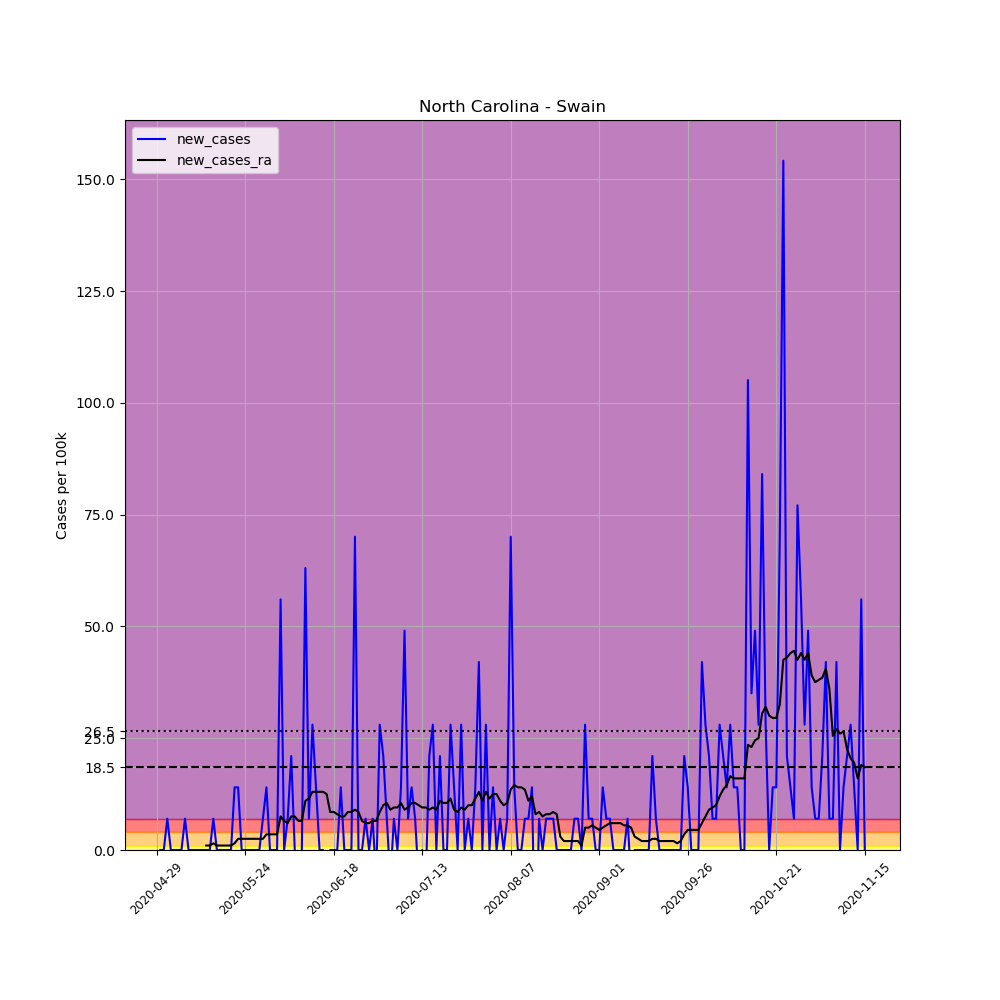

Values plotted in this chart, from the file beside it:
, date, county, state, fips, cases, deaths, COUNTY, STNAME, CTYNAME, POPESTIMATE2019, per_100k, new_cases, new_cases_ra
663073, 2020-04-29, Swain, North Carolina, 37173, 3, 0, 173, North Carolina, Swain, 14271, 21.02, , 
663074, 2020-04-30, Swain, North Carolina, 37173, 3, 0, 173, North Carolina, Swain, 14271, 21.02, 0.0, 
663075, 2020-05-01, Swain, North Carolina, 37173, 3, 0, 173, North Carolina, Swain, 14271, 21.02, 0.0, 
663076, 2020-05-02, Swain, North Carolina, 37173, 4, 0, 173, North Carolina, Swain, 14271, 28.03, 7.007, 
663077, 2020-05-03, Swain, North Carolina, 37173, 4, 0, 173, North Carolina, Swain, 14271, 28.03, 0.0, 
663078, 2020-05-04, Swain, North Carolina, 37173, 4, 0, 173, North Carolina, Swain, 14271, 28.03, 0.0, 
663079, 2020-05-05, Swain, North Carolina, 37173, 4, 0, 173, North Carolina, Swain, 14271, 28.03, 0.0, 
663080, 2020-05-06, Swain, North Carolina, 37173, 4, 0, 173, North Carolina, Swain, 14271, 28.03, 0.0, 
663081, 2020-05-07, Swain, North Carolina, 37173, 5, 0, 173, North Carolina, Swain, 14271, 35.04, 7.007, 
663082, 2020-05-08, Swain, North Carolina, 37173, 5, 0, 173, North Carolina, Swain, 14271, 35.04, 0.0, 
663083, 2020-05-09, Swain, North Carolina, 37173, 5, 0, 173, North Carolina, Swain, 14271, 35.04, 0.0, 
663084, 2020-05-10, Swain, North Carolina, 37173, 5, 0, 173, North Carolina, Swain, 14271, 35.04, 0.0, 
663085, 2020-05-11, Swain, North Carolina, 37173, 5, 0, 173, North Carolina, Swain, 14271, 35.04, 0.0, 
663086, 2020-05-12, Swain, North Carolina, 37173, 5, 0, 173, North Carolina, Swain, 14271, 35.04, 0.0, 
663087, 2020-05-13, Swain, North Carolina, 37173, 5, 0, 173, North Carolina, Swain, 14271, 35.04, 0.0, 1.001
663088, 2020-05-14, Swain, North Carolina, 37173, 5, 0, 173, North Carolina, Swain, 14271, 35.04, 0.0, 1.001
663089, 2020-05-15, Swain, North Carolina, 37173, 6, 0, 173, North Carolina, Swain, 14271, 42.04, 7.007, 1.502
663090, 2020-05-16, Swain, North Carolina, 37173, 6, 0, 173, North Carolina, Swain, 14271, 42.04, 0.0, 1.001
663091, 2020-05-17, Swain, North Carolina, 37173, 6, 0, 173, North Carolina, Swain, 14271, 42.04, 0.0, 1.001
663092, 2020-05-18, Swain, North Carolina, 37173, 6, 0, 173, North Carolina, Swain, 14271, 42.04, 0.0, 1.001
663093, 2020-05-19, Swain, North Carolina, 37173, 6, 0, 173, North Carolina, Swain, 14271, 42.04, 0.0, 1.001
663094, 2020-05-20, Swain, North Carolina, 37173, 6, 0, 173, North Carolina, Swain, 14271, 42.04, 0.0, 1.001
663095, 2020-05-21, Swain, North Carolina, 37173, 8, 0, 173, North Carolina, Swain, 14271, 56.06, 14.01, 1.502
663096, 2020-05-22, Swain, North Carolina, 37173, 10, 0, 173, North Carolina, Swain, 14271, 70.07, 14.01, 2.503
663097, 2020-05-23, Swain, North Carolina, 37173, 10, 0, 173, North Carolina, Swain, 14271, 70.07, 0.0, 2.503
663098, 2020-05-24, Swain, North Carolina, 37173, 10, 0, 173, North Carolina, Swain, 14271, 70.07, 0.0, 2.503
663099, 2020-05-25, Swain, North Carolina, 37173, 10, 0, 173, North Carolina, Swain, 14271, 70.07, 0.0, 2.503
663100, 2020-05-26, Swain, North Carolina, 37173, 10, 0, 173, North Carolina, Swain, 14271, 70.07, 0.0, 2.503
663101, 2020-05-27, Swain, North Carolina, 37173, 10, 0, 173, North Carolina, Swain, 14271, 70.07, 0.0, 2.503
663102, 2020-05-28, Swain, North Carolina, 37173, 10, 0, 173, North Carolina, Swain, 14271, 70.07, 0.0, 2.503
663103, 2020-05-29, Swain, North Carolina, 37173, 11, 0, 173, North Carolina, Swain, 14271, 77.08, 7.007, 2.503
663104, 2020-05-30, Swain, North Carolina, 37173, 13, 0, 173, North Carolina, Swain, 14271, 91.09, 14.01, 3.504
663105, 2020-05-31, Swain, North Carolina, 37173, 13, 0, 173, North Carolina, Swain, 14271, 91.09, 0.0, 3.504
663106, 2020-06-01, Swain, North Carolina, 37173, 13, 0, 173, North Carolina, Swain, 14271, 91.09, 0.0, 3.504
663107, 2020-06-02, Swain, North Carolina, 37173, 13, 0, 173, North Carolina, Swain, 14271, 91.09, 0.0, 3.504
663108, 2020-06-03, Swain, North Carolina, 37173, 21, 0, 173, North Carolina, Swain, 14271, 147.2, 56.06, 7.508
663109, 2020-06-04, Swain, North Carolina, 37173, 21, 0, 173, North Carolina, Swain, 14271, 147.2, 0.0, 6.507
663110, 2020-06-05, Swain, North Carolina, 37173, 22, 0, 173, North Carolina, Swain, 14271, 154.2, 7.007, 6.006
663111, 2020-06-06, Swain, North Carolina, 37173, 25, 0, 173, North Carolina, Swain, 14271, 175.2, 21.02, 7.508
663112, 2020-06-07, Swain, North Carolina, 37173, 25, 0, 173, North Carolina, Swain, 14271, 175.2, 0.0, 7.508
663113, 2020-06-08, Swain, North Carolina, 37173, 23, 0, 173, North Carolina, Swain, 14271, 161.2, -14.01, 6.507
663114, 2020-06-09, Swain, North Carolina, 37173, 23, 0, 173, North Carolina, Swain, 14271, 161.2, 0.0, 6.507
663115, 2020-06-10, Swain, North Carolina, 37173, 32, 0, 173, North Carolina, Swain, 14271, 224.2, 63.06, 11.01
663116, 2020-06-11, Swain, North Carolina, 37173, 33, 0, 173, North Carolina, Swain, 14271, 231.2, 7.007, 11.51
663117, 2020-06-12, Swain, North Carolina, 37173, 37, 0, 173, North Carolina, Swain, 14271, 259.3, 28.03, 13.01
663118, 2020-06-13, Swain, North Carolina, 37173, 39, 0, 173, North Carolina, Swain, 14271, 273.3, 14.01, 13.01
663119, 2020-06-14, Swain, North Carolina, 37173, 39, 0, 173, North Carolina, Swain, 14271, 273.3, 0.0, 13.01
663120, 2020-06-15, Swain, North Carolina, 37173, 39, 0, 173, North Carolina, Swain, 14271, 273.3, 0.0, 13.01
663121, 2020-06-16, Swain, North Carolina, 37173, 38, 0, 173, North Carolina, Swain, 14271, 266.3, -7.007, 12.51
663122, 2020-06-17, Swain, North Carolina, 37173, 38, 0, 173, North Carolina, Swain, 14271, 266.3, 0.0, 8.509
663123, 2020-06-18, Swain, North Carolina, 37173, 38, 0, 173, North Carolina, Swain, 14271, 266.3, 0.0, 8.509
663124, 2020-06-19, Swain, North Carolina, 37173, 38, 0, 173, North Carolina, Swain, 14271, 266.3, 0.0, 8.008
663125, 2020-06-20, Swain, North Carolina, 37173, 40, 0, 173, North Carolina, Swain, 14271, 280.3, 14.01, 7.508
663126, 2020-06-21, Swain, North Carolina, 37173, 40, 0, 173, North Carolina, Swain, 14271, 280.3, 0.0, 7.508
663127, 2020-06-22, Swain, North Carolina, 37173, 40, 0, 173, North Carolina, Swain, 14271, 280.3, 0.0, 8.509
663128, 2020-06-23, Swain, North Carolina, 37173, 40, 0, 173, North Carolina, Swain, 14271, 280.3, 0.0, 8.509
663129, 2020-06-24, Swain, North Carolina, 37173, 50, 0, 173, North Carolina, Swain, 14271, 350.4, 70.07, 9.009
663130, 2020-06-25, Swain, North Carolina, 37173, 50, 0, 173, North Carolina, Swain, 14271, 350.4, 0.0, 8.509
663131, 2020-06-26, Swain, North Carolina, 37173, 50, 0, 173, North Carolina, Swain, 14271, 350.4, 0.0, 6.507
663132, 2020-06-27, Swain, North Carolina, 37173, 51, 0, 173, North Carolina, Swain, 14271, 357.4, 7.007, 6.006
... 141 more rows
